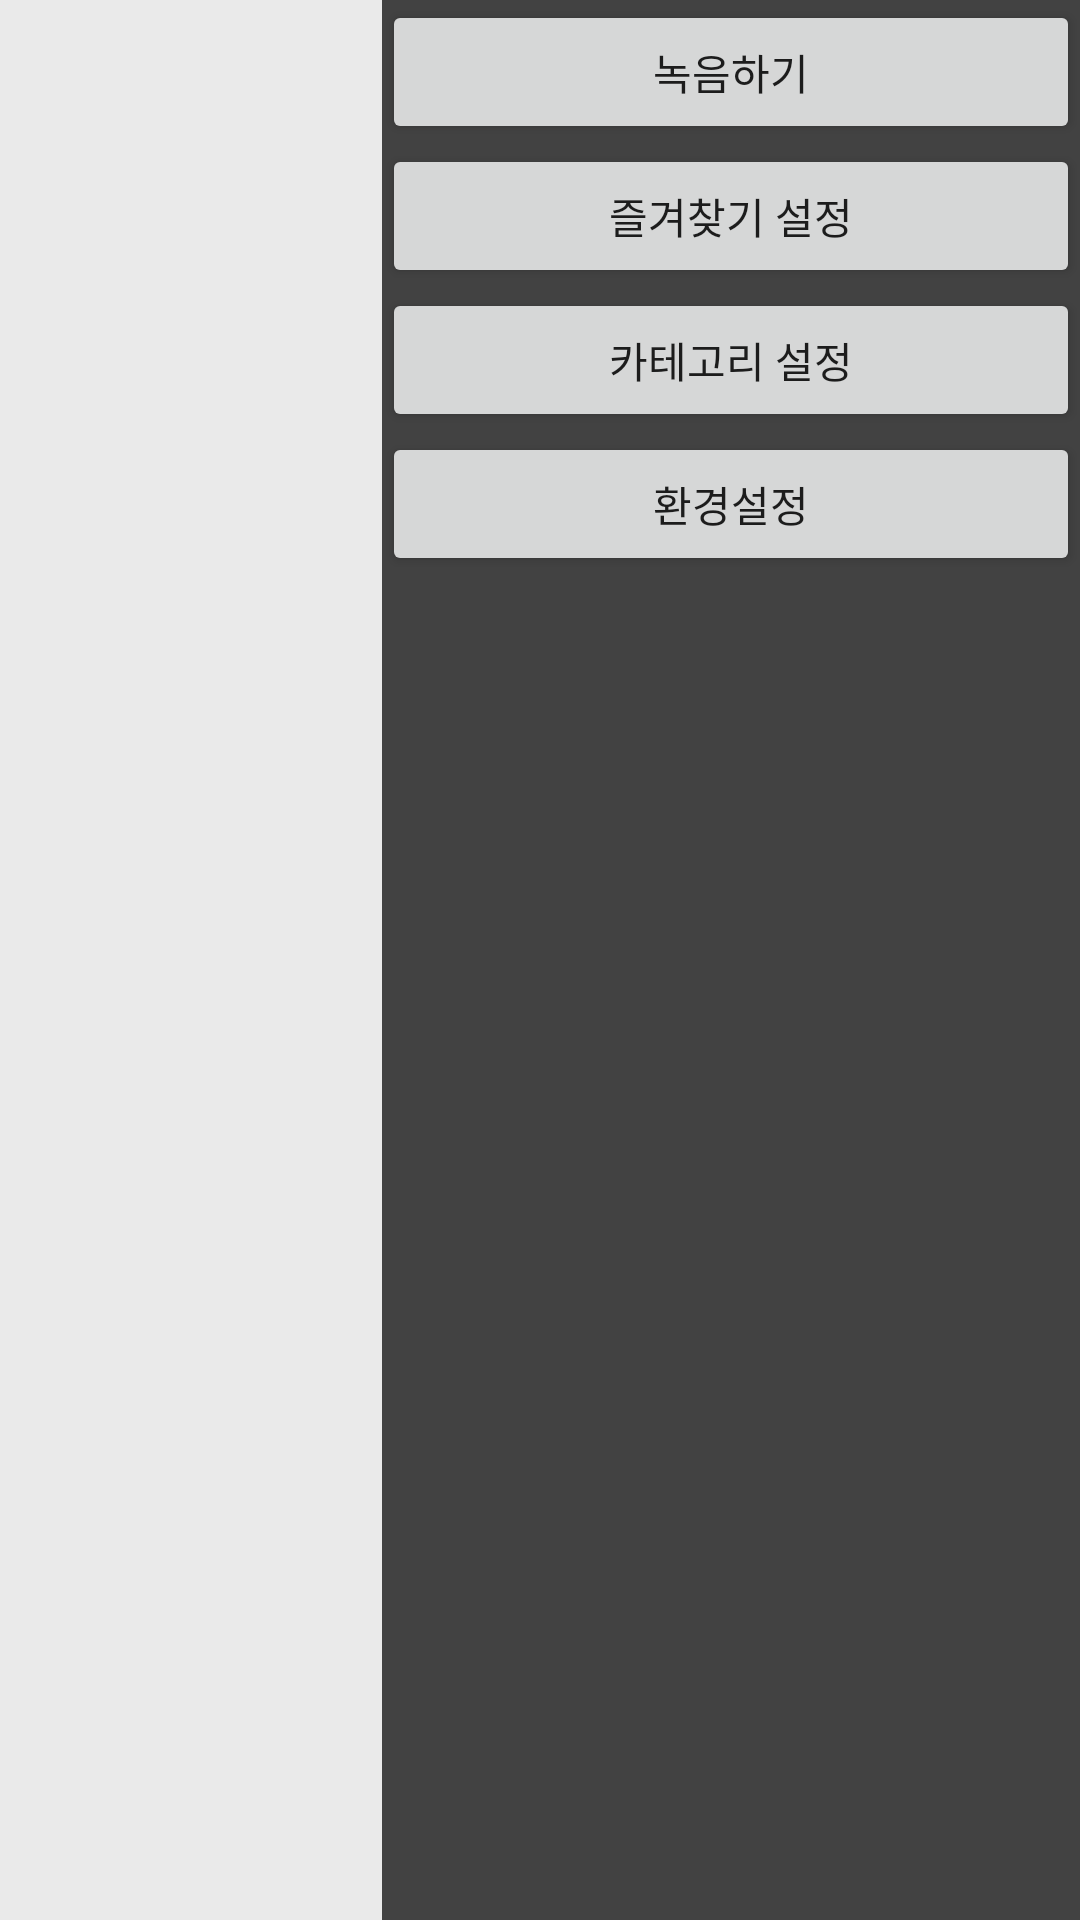

Here is an Android app screen rendered from its layout file. Give the layout XML and the strings, colors and styles it references.
<!-- AndroidManifest.xml: application theme AppTheme -->
<!-- res/layout/menu.xml -->
<?xml version="1.0" encoding="utf-8"?>
<LinearLayout xmlns:android="http://schemas.android.com/apk/res/android"
    android:orientation="horizontal" android:layout_width="wrap_content"
    android:layout_height="wrap_content"
    android:id="@+id/layout_menu">

    <LinearLayout
        android:id="@+id/close_menu"
        android:layout_width="wrap_content"
        android:layout_height="match_parent"
        android:layout_gravity="left"
        android:layout_weight="5"
        android:background="#90dfdfdf"
        android:onClick="onClickMain"
        android:orientation="horizontal">


    </LinearLayout>

    <LinearLayout
        android:layout_width="wrap_content"
        android:layout_height="match_parent"
        android:orientation="vertical"
        android:layout_gravity="right"
        android:layout_weight="5"
        android:background="@color/background_floating_material_dark">

        <Button
            android:id="@+id/btn_atv_record"
            android:onClick="onClickMain"
            android:layout_width="match_parent"
            android:layout_height="wrap_content"
            android:text="녹음하기"/>
        <Button
            android:id="@+id/btn_atv_favorite"
            android:onClick="onClickMain"
            android:layout_width="match_parent"
            android:layout_height="wrap_content"
            android:text="즐겨찾기 설정"/>
        <Button
            android:id="@+id/btn_atv_category"
            android:onClick="onClickMain"
            android:layout_width="match_parent"
            android:layout_height="wrap_content"
            android:text="카테고리 설정"/>
        <Button
            android:id="@+id/btn_atv_settings"
            android:onClick="onClickMain"
            android:layout_width="match_parent"
            android:layout_height="wrap_content"
            android:text="환경설정"/>

    </LinearLayout>

</LinearLayout>
<!-- resources referenced by this layout -->
<resources>
  <style name="AppTheme" parent="Theme.AppCompat.Light.DarkActionBar">
          
      </style>
</resources>
